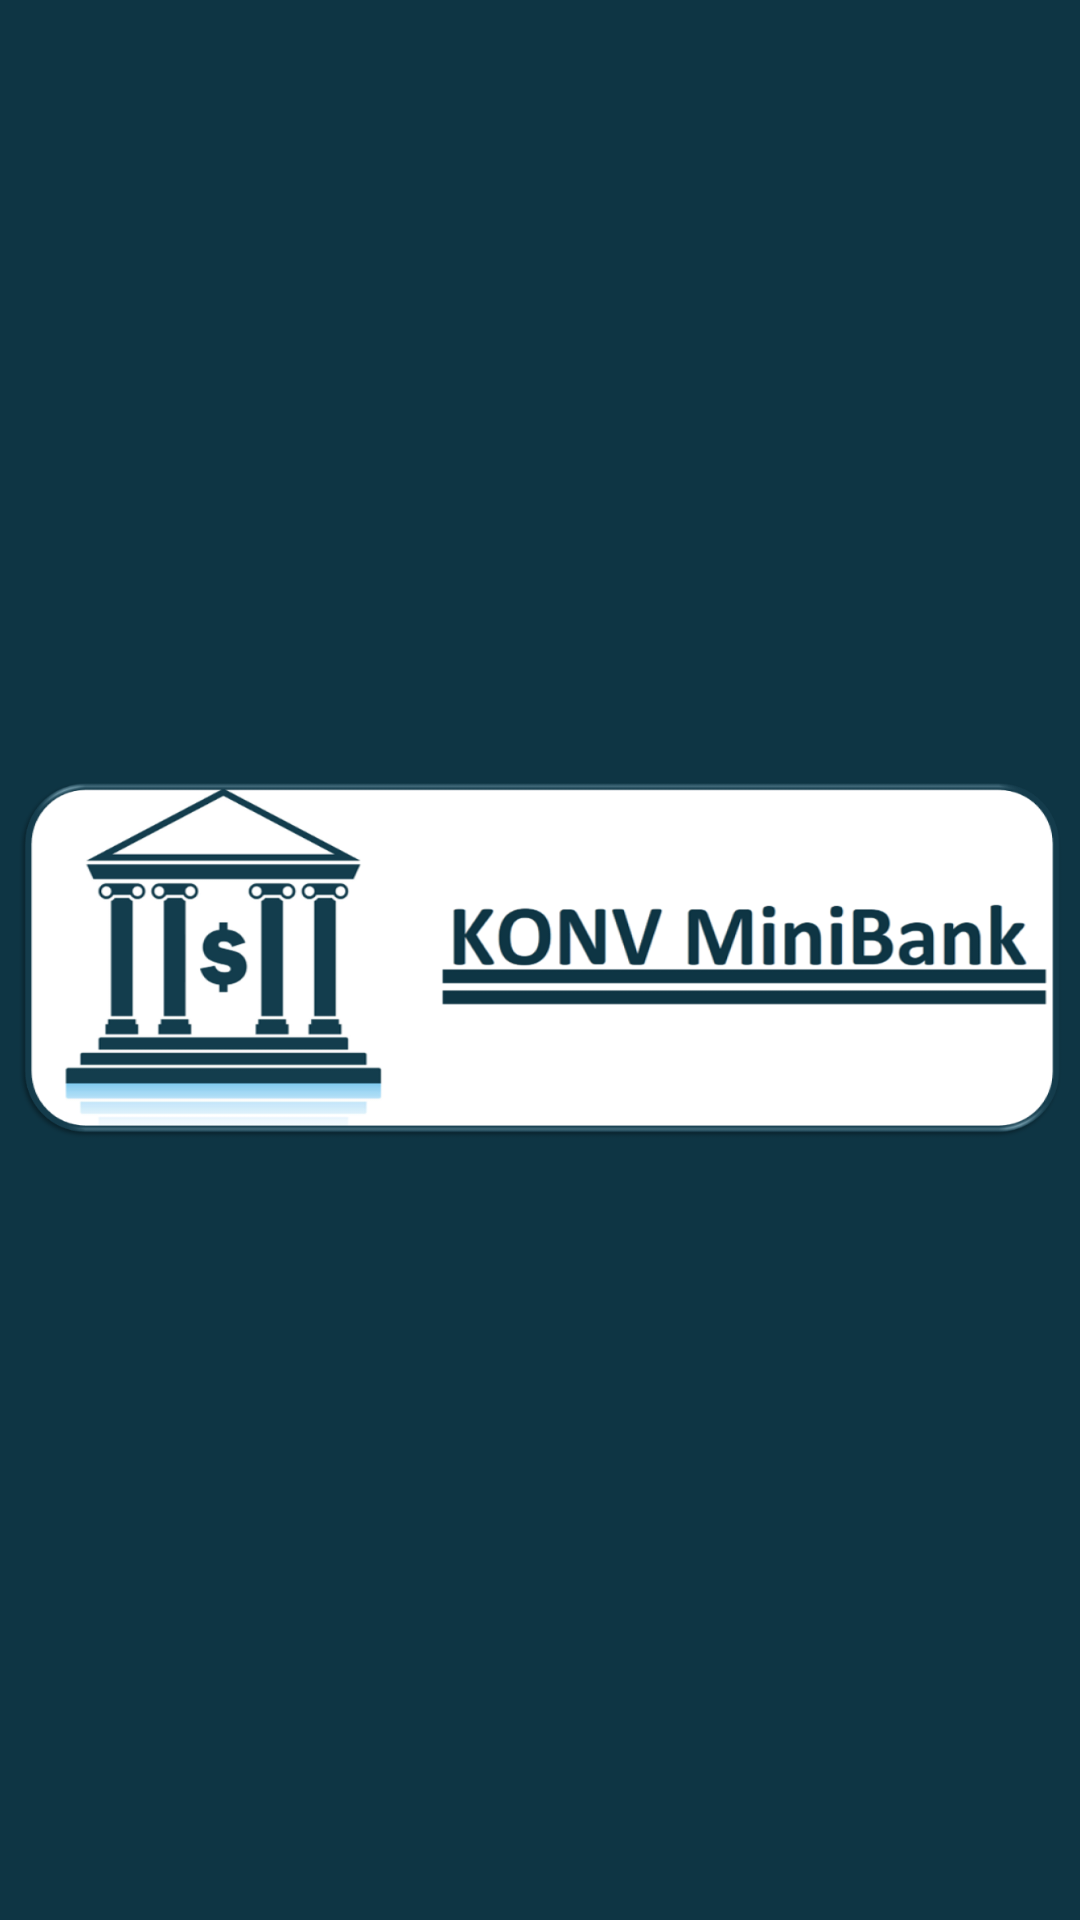

Layout XML and referenced resources for this Android screen:
<!-- AndroidManifest.xml: application theme Theme.AppCaixa -->
<!-- res/layout/activity_splash_screen.xml -->
<?xml version="1.0" encoding="utf-8"?>
<RelativeLayout xmlns:android="http://schemas.android.com/apk/res/android"
    xmlns:app="http://schemas.android.com/apk/res-auto"
    xmlns:tools="http://schemas.android.com/tools"
    android:layout_width="match_parent"
    android:layout_height="match_parent"
    tools:context=".SplashScreen"
    android:background="@color/blue"
    >

    <ImageView
        android:id="@+id/image_splash"
        android:layout_width="350dp"
        android:layout_height="200dp"
        android:src="@drawable/logosplashscreen"
        android:layout_centerInParent="true"/>

</RelativeLayout>
<!-- resources referenced by this layout -->
<resources>
  <color name="blue">#FF0E3544</color>
  <!-- drawable logosplashscreen: png bitmap (drawable, 100484 bytes) -->
  <style name="Theme.AppCaixa" parent="Theme.MaterialComponents.DayNight.DarkActionBar">
          
          <item name="colorPrimary">#0E3544</item>
          <item name="colorPrimaryVariant">@color/purple_700</item>
          <item name="colorOnPrimary">#125959</item>
          
          <item name="colorSecondary">@color/teal_200</item>
          <item name="colorSecondaryVariant">@color/teal_700</item>
          <item name="colorOnSecondary">@color/black</item>
          
          <item name="android:statusBarColor" tools:targetApi="l">#0E3544</item>
          
      </style>
  <color name="purple_700">#FF3700B3</color>
  <color name="teal_200">#FF03DAC5</color>
  <color name="teal_700">#FF018786</color>
  <color name="black">#FF000000</color>
</resources>
